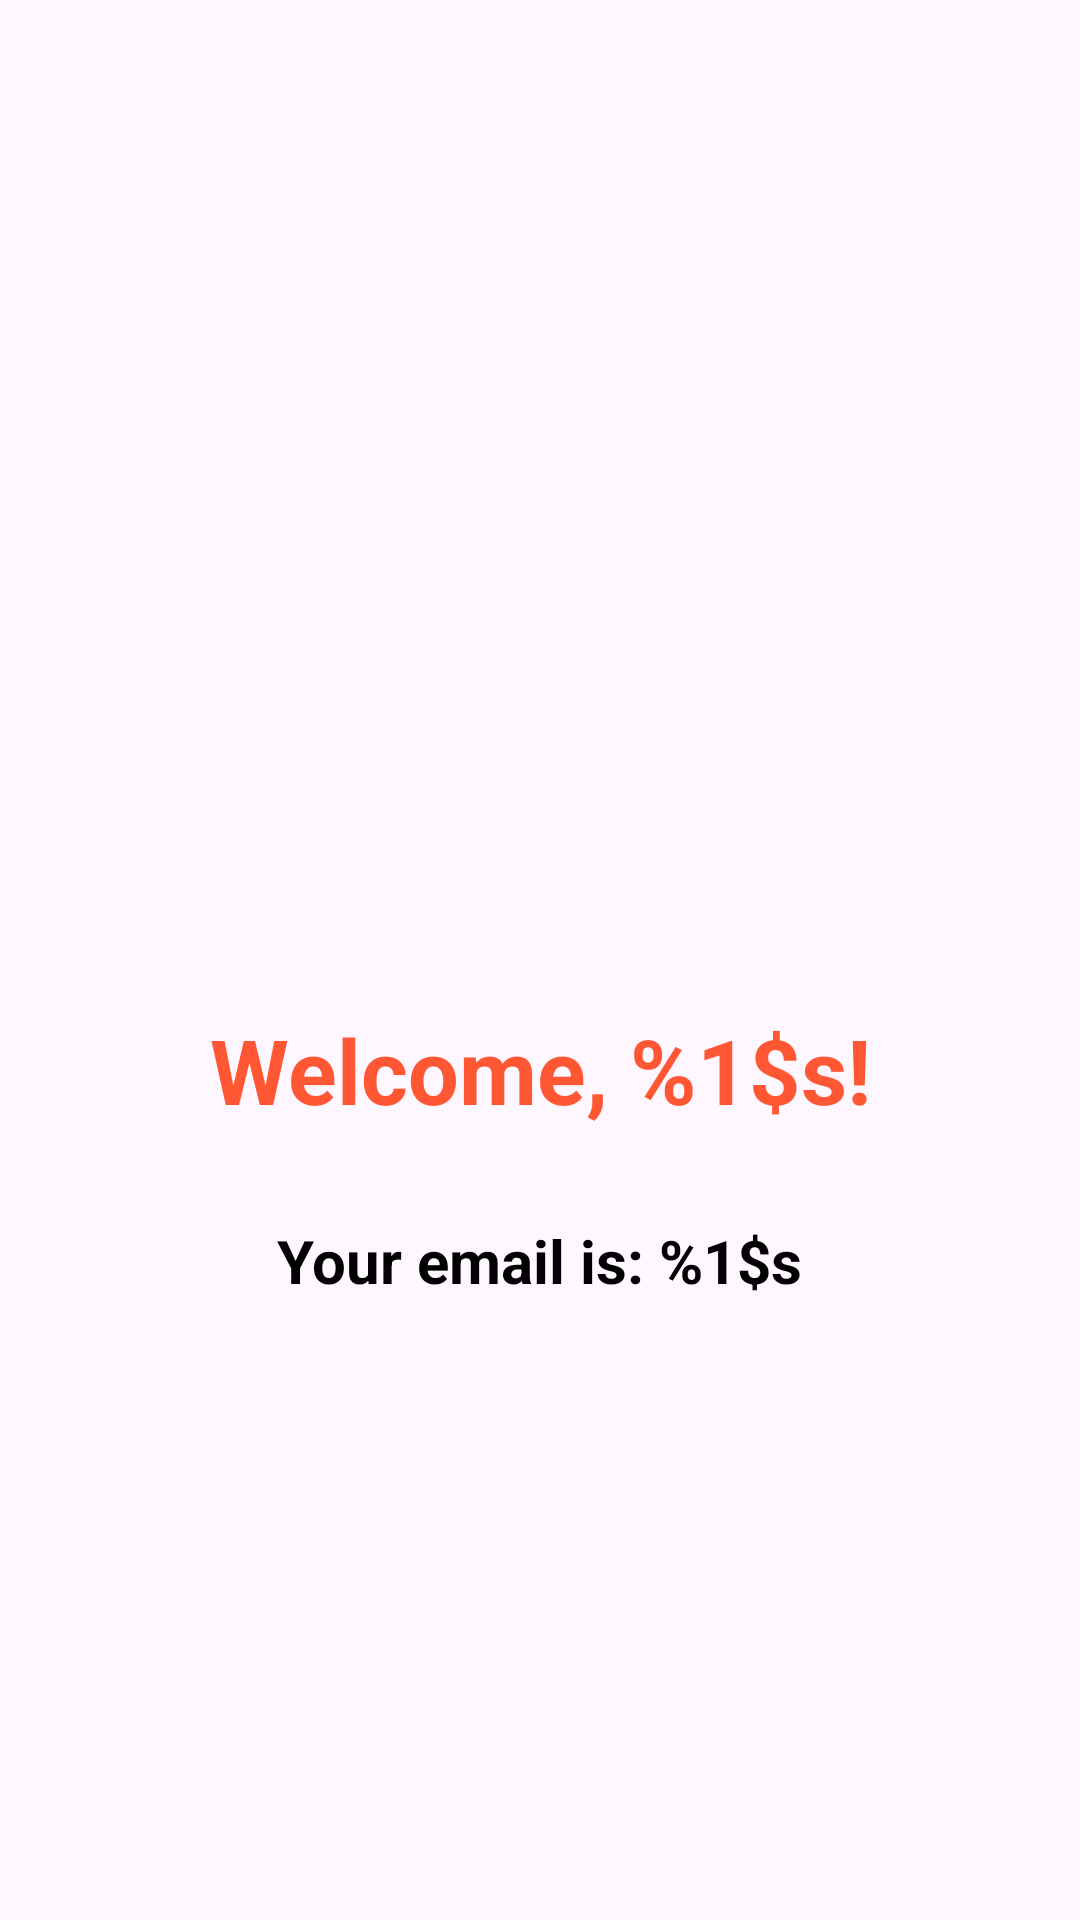

Layout XML and referenced resources for this Android screen:
<!-- AndroidManifest.xml: application theme Theme.Android14 -->
<!-- res/layout/activity_welcome.xml -->
<?xml version="1.0" encoding="utf-8"?>
<androidx.constraintlayout.widget.ConstraintLayout xmlns:android="http://schemas.android.com/apk/res/android"
    xmlns:app="http://schemas.android.com/apk/res-auto"
    xmlns:tools="http://schemas.android.com/tools"
    android:id="@+id/main"
    android:layout_width="match_parent"
    android:layout_height="match_parent"
    tools:context=".practicafinal.WelcomeActivity">


    <LinearLayout
        android:layout_width="wrap_content"
        android:layout_height="wrap_content"
        android:orientation="vertical"
        android:gravity="center"
        app:layout_constraintTop_toTopOf="parent"
        app:layout_constraintBottom_toBottomOf="parent"
        app:layout_constraintStart_toStartOf="parent"
        app:layout_constraintEnd_toEndOf="parent"
        android:layout_marginBottom="200dp">

        <ImageView
            android:id="@+id/ivLogo"
            app:layout_constraintTop_toTopOf="parent"
            android:layout_marginTop="100dp"
            app:layout_constraintStart_toStartOf="parent"
            app:layout_constraintEnd_toEndOf="parent"
            android:scaleType="centerCrop"
            android:src="@drawable/img_logo_app"
            android:layout_width="200dp"
            android:layout_height="200dp"/>

        <TextView
            android:id="@+id/tvWelcome"
            android:text="@string/welcome_message"
            android:textSize="30sp"
            android:textStyle="bold"
            android:textColor="@color/orange_app"
            android:layout_marginTop="30dp"
            app:layout_constraintStart_toStartOf="parent"
            android:layout_width="wrap_content"
            android:layout_height="wrap_content"/>

        <TextView
            android:id="@+id/tvEmailIs"
            android:text="@string/your_email_is"
            android:textSize="20sp"
            android:textStyle="bold"
            android:textColor="@color/black"
            android:layout_marginTop="30dp"
            app:layout_constraintStart_toStartOf="parent"
            android:layout_width="wrap_content"
            android:layout_height="wrap_content"/>

    </LinearLayout>


</androidx.constraintlayout.widget.ConstraintLayout>
<!-- resources referenced by this layout -->
<resources>
  <color name="black">#FF000000</color>
  <color name="orange_app">#FF5733</color>
  <string name="welcome_message">Welcome, %1$s!</string>
  <string name="your_email_is">Your email is: %1$s</string>
  <style name="Theme.Android14" parent="Base.Theme.Android14" />
  <style name="Base.Theme.Android14" parent="Theme.Material3.DayNight">
          
          
      </style>
</resources>
